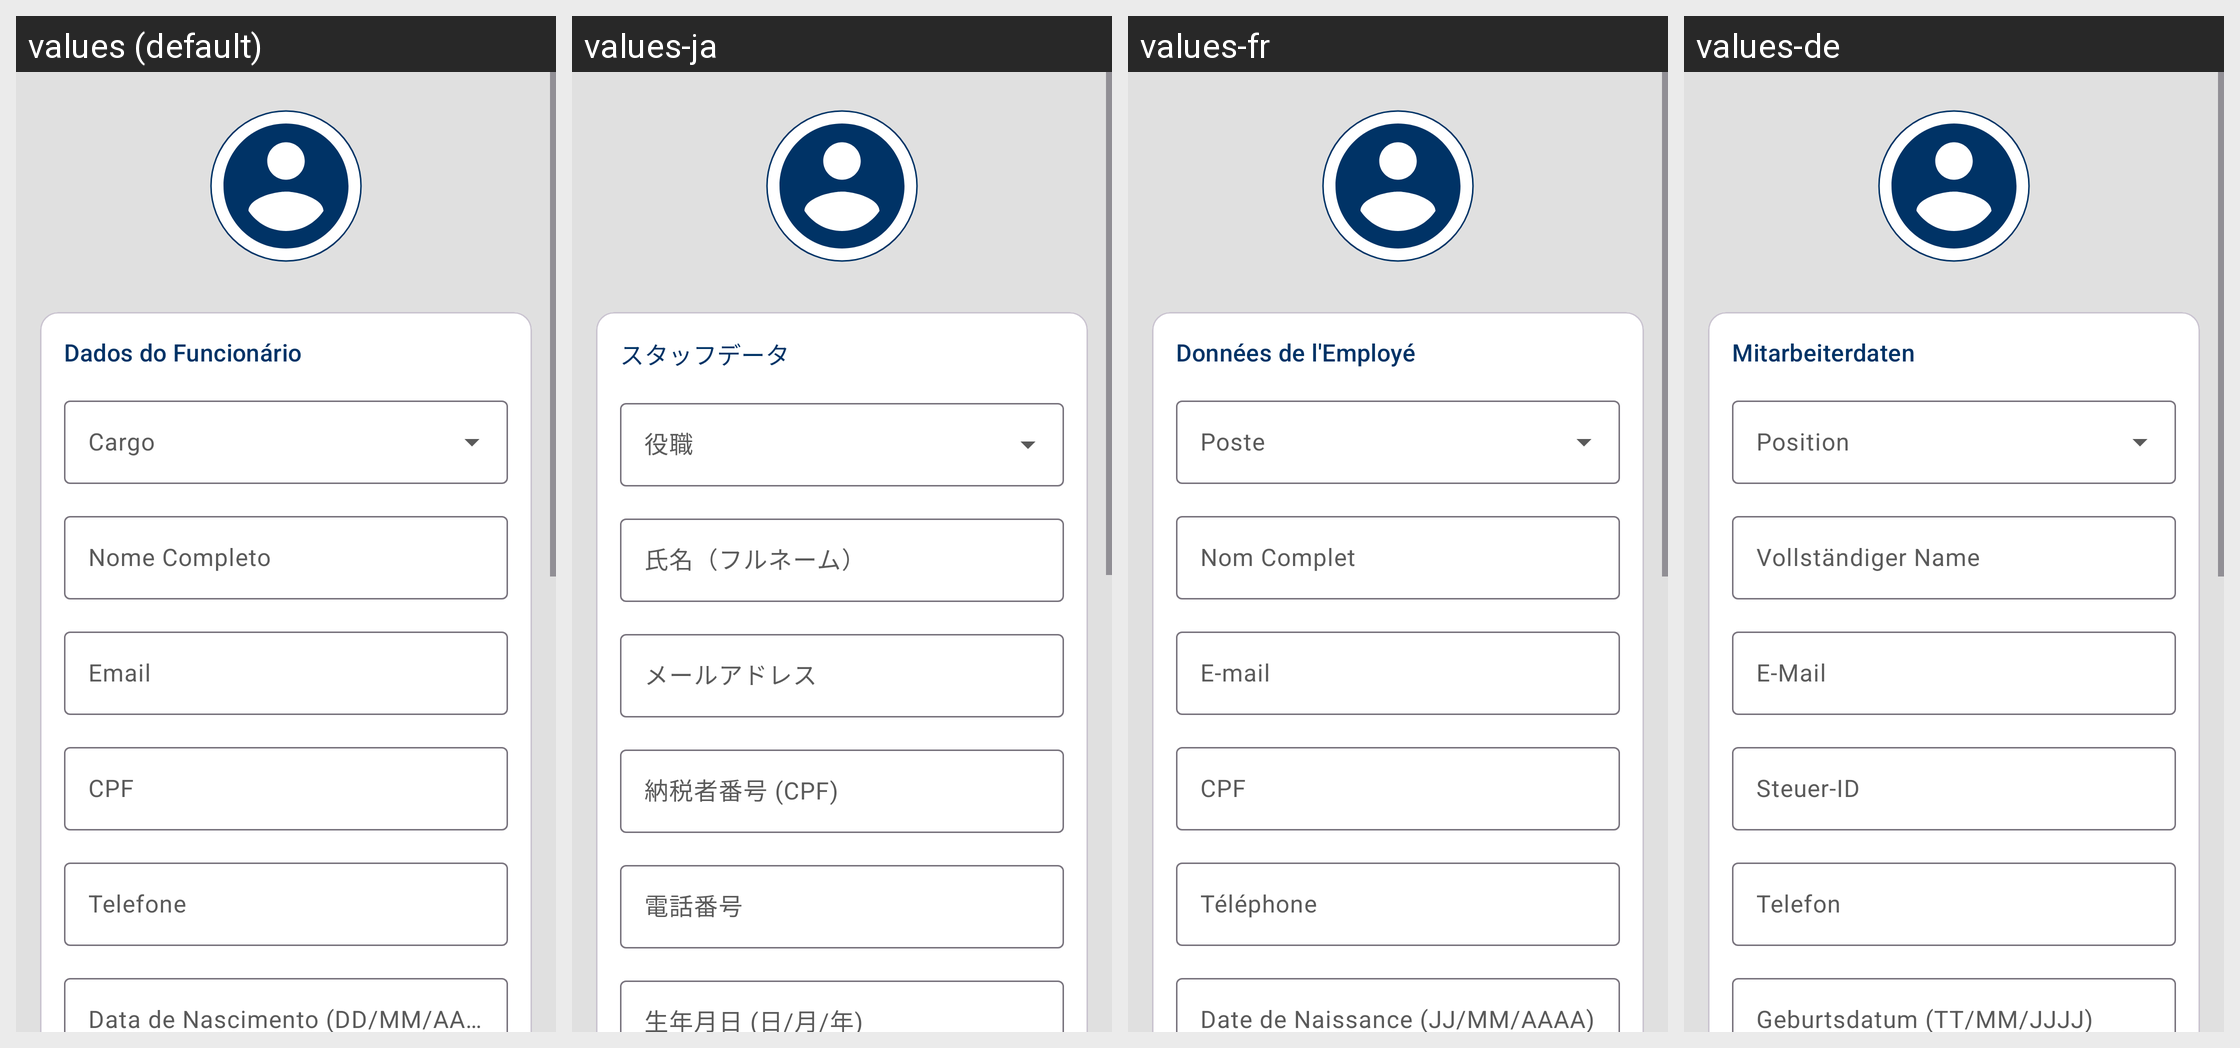

Locale-by-locale string values for the Android screen shown in this grid:
Android screen res/layout/fragment_funcionario_cadastro.xml rendered under 4 locales, left to right: values (default), values-ja, values-fr, values-de. Device: Nexus 5 (rendered at 1080×1920; each locale shown at half size, 540×960, under a caption strip naming it); theme Theme.AgenPet.
Other locales in the repository, not shown: values-en, values-es, values-it, values-zh.
Strings drawn on this screen, with the default value and each locale's value (text and hints the layout hard-codes, and strings that could not be matched under every locale, appear in the picture but are not listed):

dados_funcionario
  values: Dados do Funcionário
  values-ja: スタッフデータ
  values-fr: Données de l'Employé
  values-de: Mitarbeiterdaten

hint_nome_completo
  values: Nome Completo
  values-ja: 氏名（フルネーム）
  values-fr: Nom Complet
  values-de: Vollständiger Name

email
  values: Email
  values-ja: メールアドレス
  values-fr: E-mail
  values-de: E-Mail

cpf
  values: CPF
  values-ja: 納税者番号 (CPF)
  values-fr: CPF
  values-de: Steuer-ID

telefone
  values: Telefone
  values-ja: 電話番号
  values-fr: Téléphone
  values-de: Telefon

hint_data_nascimento_formato
  values: Data de Nascimento (DD/MM/AAAA)
  values-ja: 生年月日 (日/月/年)
  values-fr: Date de Naissance (JJ/MM/AAAA)
  values-de: Geburtsdatum (TT/MM/JJJJ)
